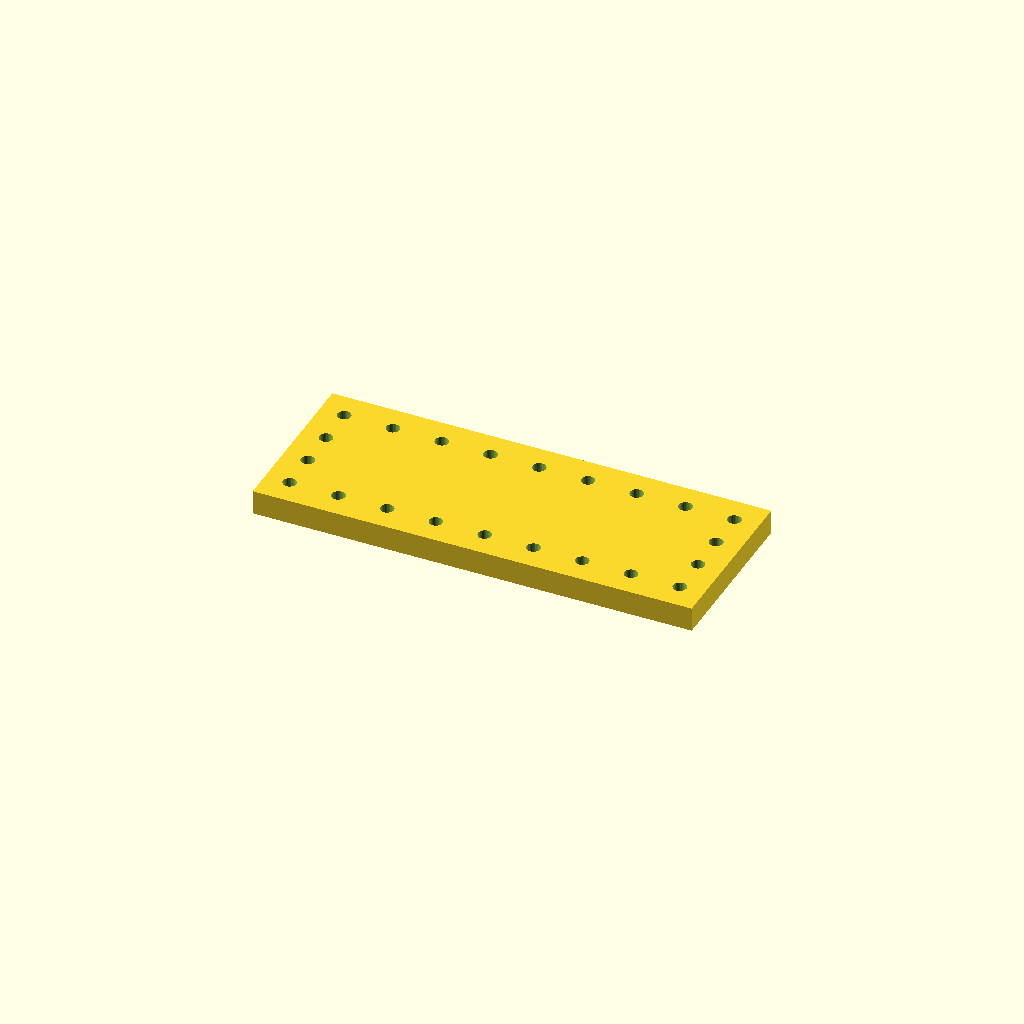
Cell 1: the model at its default parameters.
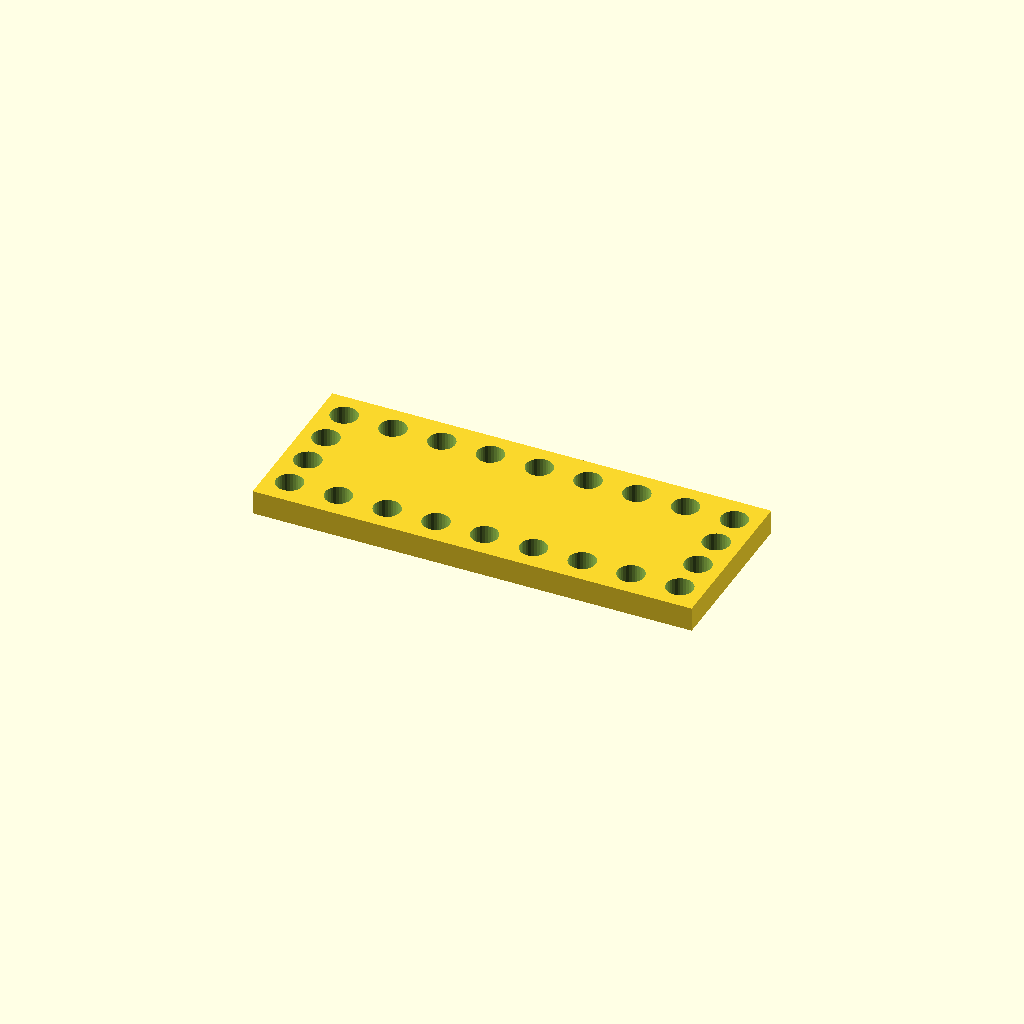
Cell 2: hole_d = 11 (everything else at default).
All cells are drawn from one camera (rotation 55°, 0°, 25°, orthographic, colour scheme Cornfield), so only the parameter changes between them.
OpenSCAD source file optional_data/data/place1/perfpanels/part_0157.scad:
$fn = 32;

// ----------------------------------------------------------------------
// Perforated panel 180 x 70 x 10
// 4 x 9 Ø5.5 holes, frame layout
// ----------------------------------------------------------------------

// --- parameters (mm) ---
panel = [180, 70, 10];  // overall size (x, y, z)
hole_d = 5.5;           // hole diameter
pitch_x = 20;           // hole pitch along X
pitch_y = 16;           // hole pitch along Y

// --- derived feature positions (mm) ---
margin = hole_d / 2 + 2;            // = 4.75   clearance from the panel edge
cols = floor((panel[0] - 2 * margin) / pitch_x) + 1;  // = 9   how many columns fit in X
rows = floor((panel[1] - 2 * margin) / pitch_y) + 1;  // = 4   how many rows fit in Y
span_x = (cols - 1) * pitch_x + 0;  // = 160   width of the field
span_y = (rows - 1) * pitch_y;      // = 48   height of the field
origin_x = -span_x / 2;             // = -80   X of the first hole
origin_y = -span_y / 2;             // = -24   Y of the first row
holes = 2 * cols + 2 * (rows - 2);  // = 22   holes around the frame
feature_centers = [
  [origin_x + 0 * pitch_x, origin_y + 0 * pitch_y],
  [origin_x + 0 * pitch_x, origin_y + 1 * pitch_y],
  [origin_x + 0 * pitch_x, origin_y + 2 * pitch_y],
  [origin_x + 0 * pitch_x, origin_y + 3 * pitch_y],
  [origin_x + 1 * pitch_x, origin_y + 0 * pitch_y],
  [origin_x + 1 * pitch_x, origin_y + 3 * pitch_y],
  [origin_x + 2 * pitch_x, origin_y + 0 * pitch_y],
  [origin_x + 2 * pitch_x, origin_y + 3 * pitch_y],
  [origin_x + 3 * pitch_x, origin_y + 0 * pitch_y],
  [origin_x + 3 * pitch_x, origin_y + 3 * pitch_y],
  [origin_x + 4 * pitch_x, origin_y + 0 * pitch_y],
  [origin_x + 4 * pitch_x, origin_y + 3 * pitch_y],
  [origin_x + 5 * pitch_x, origin_y + 0 * pitch_y],
  [origin_x + 5 * pitch_x, origin_y + 3 * pitch_y],
  [origin_x + 6 * pitch_x, origin_y + 0 * pitch_y],
  [origin_x + 6 * pitch_x, origin_y + 3 * pitch_y],
  [origin_x + 7 * pitch_x, origin_y + 0 * pitch_y],
  [origin_x + 7 * pitch_x, origin_y + 3 * pitch_y],
  [origin_x + 8 * pitch_x, origin_y + 0 * pitch_y],
  [origin_x + 8 * pitch_x, origin_y + 1 * pitch_y],
  [origin_x + 8 * pitch_x, origin_y + 2 * pitch_y],
  [origin_x + 8 * pitch_x, origin_y + 3 * pitch_y]
];   // hole centres, used verbatim by the cutter loop

// panel outline, every hole through
difference() {
  cube(panel, center = true);
  for (centre = feature_centers)
    translate([centre[0], centre[1], 0])
      cylinder(d = hole_d, h = panel[2] + 2, center = true);
}
Customizer parameters (derived from the source; name, type, default, range or options):
panel: vector, default [180, 70, 10]
hole_d: number, default 5.5
pitch_x: number, default 20
pitch_y: number, default 16
